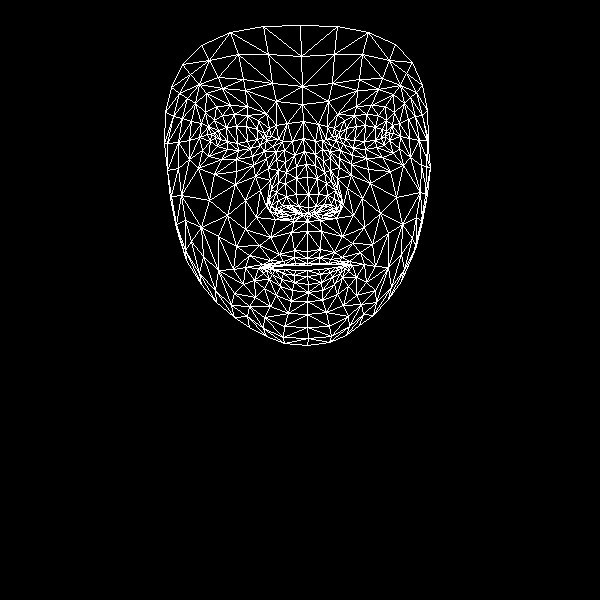

Values plotted in this chart, from the file beside it:
, x, y
0, 307, 251
1, 308, 207
2, 307, 221
3, 296, 166
4, 308, 194
5, 307, 177
6, 303, 138
7, 215, 137
8, 302, 104
9, 302, 86
10, 300, 25
11, 307, 258
12, 307, 263
13, 307, 265
14, 307, 270
15, 307, 276
16, 308, 284
17, 308, 292
18, 307, 301
19, 308, 213
20, 297, 213
21, 171, 87
22, 250, 148
23, 238, 150
24, 227, 149
25, 210, 141
26, 260, 145
27, 234, 114
28, 247, 115
29, 222, 115
30, 214, 120
31, 202, 150
32, 264, 317
33, 211, 134
34, 167, 143
35, 189, 140
36, 245, 200
37, 294, 250
38, 295, 263
39, 279, 254
40, 270, 260
41, 285, 264
42, 277, 266
43, 254, 280
44, 298, 206
45, 296, 194
46, 195, 103
47, 268, 168
48, 271, 205
49, 269, 199
50, 209, 200
51, 296, 178
52, 222, 88
53, 206, 93
54, 182, 64
55, 276, 101
56, 258, 120
57, 245, 267
58, 186, 260
59, 279, 212
... 408 more rows
